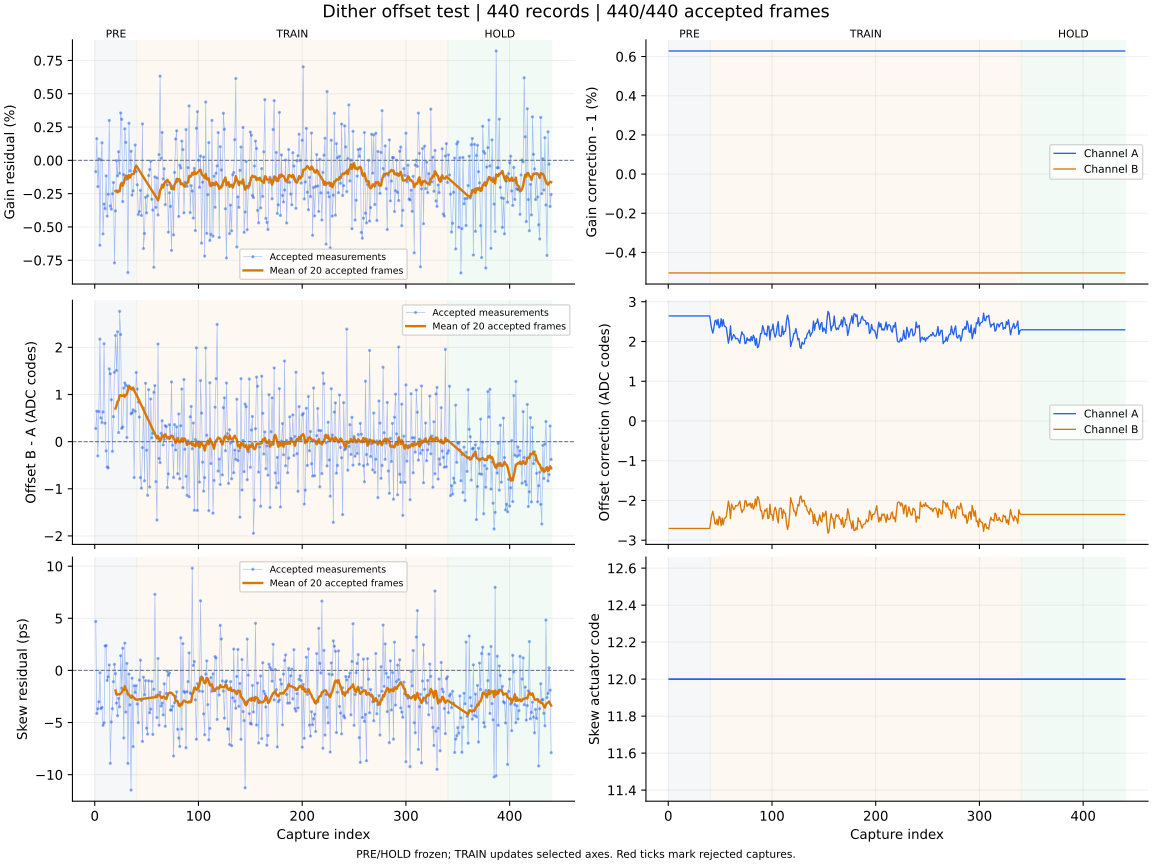

The file beside this chart, header and first rows:
capture, iteration, status, gain_error_ppm, offset_error_codes, skew_error_ps, gain_corr_a, gain_corr_b, offset_a_codes, offset_b_codes, actuator_code, skew_action, skew_step_codes, batch_used, batch_frames, batch_skew_ps, clipped_samples, n0, rotation, alignment_margin, phase, attempt
1, 700, ok, -851.0, 0.277, 4.7, 1.006, 0.995, 2.643, -2.705, 12, none, 0, 0, 0, , 0, -1, 0, 1062, pre, 0
2, 701, ok, 1625, 0.646, -4.13, 1.006, 0.995, 2.643, -2.705, 12, none, 0, 0, 0, , 0, -1, 0, 1077, pre, 1
3, 702, ok, -1968, -0.303, -3.68, 1.006, 0.995, 2.643, -2.705, 12, none, 0, 0, 0, , 0, -1, 0, 1111, pre, 2
4, 703, ok, 105.0, 0.638, -3.01, 1.006, 0.995, 2.643, -2.705, 12, none, 0, 0, 0, , 0, -1, 0, 1024, pre, 3
5, 704, ok, -6376, 2.176, -0.22, 1.006, 0.995, 2.643, -2.705, 12, none, 0, 0, 0, , 0, -1, 0, 987.3, pre, 4
6, 705, ok, 33.0, 0.503, -3.65, 1.006, 0.995, 2.643, -2.705, 12, none, 0, 0, 0, , 0, -1, 0, 1028, pre, 5
7, 706, ok, 1321, 0.405, -3.55, 1.006, 0.995, 2.643, -2.705, 12, none, 0, 0, 0, , 0, -1, 0, 1039, pre, 6
8, 707, ok, -5525, 0.631, -5.27, 1.006, 0.995, 2.643, -2.705, 12, none, 0, 0, 0, , 0, -1, 0, 1148, pre, 7
9, 708, ok, -3277, 2.077, -5.03, 1.006, 0.995, 2.643, -2.705, 12, none, 0, 0, 0, , 0, -1, 0, 941.1, pre, 8
10, 709, ok, -3623, 0.391, 2.34, 1.006, 0.995, 2.643, -2.705, 12, none, 0, 0, 0, , 0, -1, 0, 961.2, pre, 9
11, 710, ok, -1168, -0.196, 2.39, 1.006, 0.995, 2.643, -2.705, 12, none, 0, 0, 0, , 0, -1, 0, 1069, pre, 10
12, 711, ok, -4186, -0.537, -0.96, 1.006, 0.995, 2.643, -2.705, 12, none, 0, 0, 0, , 0, -1, 0, 1048, pre, 11
13, 712, ok, -2546, -0.557, -0.62, 1.006, 0.995, 2.643, -2.705, 12, none, 0, 0, 0, , 0, -1, 0, 1091, pre, 12
14, 713, ok, 3001, 1.544, 0.52, 1.006, 0.995, 2.643, -2.705, 12, none, 0, 0, 0, , 0, -1, 0, 1004, pre, 13
15, 714, ok, -3427, 1.439, -8.91, 1.006, 0.995, 2.643, -2.705, 12, none, 0, 0, 0, , 0, -1, 0, 1081, pre, 14
16, 715, ok, -3661, 0.888, -4.94, 1.006, 0.995, 2.643, -2.705, 12, none, 0, 0, 0, , 0, -1, 0, 1167, pre, 15
17, 716, ok, -2510, -0.204, -3.67, 1.006, 0.995, 2.643, -2.705, 12, none, 0, 0, 0, , 0, -1, 0, 1047, pre, 16
18, 717, ok, -1666, 0.53, -1.08, 1.006, 0.995, 2.643, -2.705, 12, none, 0, 0, 0, , 0, -1, 0, 973, pre, 17
19, 718, ok, -7697, 1.471, 0.58, 1.006, 0.995, 2.643, -2.705, 12, none, 0, 0, 0, , 0, -1, 0, 1092, pre, 18
20, 719, ok, -3795, 2.252, -0.31, 1.006, 0.995, 2.643, -2.705, 12, measure-only, 0, 20, 20, -1.92, 0, -1, 0, 1134, pre, 19
21, 720, ok, -28.0, 1.512, -3.13, 1.006, 0.995, 2.643, -2.705, 12, none, 0, 0, 0, , 0, -1, 0, 1113, pre, 20
22, 721, ok, -1161, 2.329, -4.34, 1.006, 0.995, 2.643, -2.705, 12, none, 0, 0, 0, , 0, -1, 0, 1148, pre, 21
23, 722, ok, 644.0, 0.193, -2.68, 1.006, 0.995, 2.643, -2.705, 12, none, 0, 0, 0, , 0, -1, 0, 921.9, pre, 22
24, 723, ok, -972.0, 2.764, -3.49, 1.006, 0.995, 2.643, -2.705, 12, none, 0, 0, 0, , 0, -1, 0, 1109, pre, 23
25, 724, ok, 3558, 2.272, 1.41, 1.006, 0.995, 2.643, -2.705, 12, none, 0, 0, 0, , 0, -1, 0, 1092, pre, 24
26, 725, ok, 3082, 0.281, -1.7, 1.006, 0.995, 2.643, -2.705, 12, none, 0, 0, 0, , 0, -1, 0, 1084, pre, 25
27, 726, ok, -3095, 0.311, 2.13, 1.006, 0.995, 2.643, -2.705, 12, none, 0, 0, 0, , 0, -1, 0, 1028, pre, 26
28, 727, ok, -1079, 1.137, -6.48, 1.006, 0.995, 2.643, -2.705, 12, none, 0, 0, 0, , 0, -1, 0, 963, pre, 27
29, 728, ok, 2365, 1.244, 2.62, 1.006, 0.995, 2.643, -2.705, 12, none, 0, 0, 0, , 0, -1, 0, 941.5, pre, 28
30, 729, ok, 1350, 1.195, -4.0, 1.006, 0.995, 2.643, -2.705, 12, none, 0, 0, 0, , 0, -1, 0, 1020, pre, 29
31, 730, ok, -1404, 0.087, 0.67, 1.006, 0.995, 2.643, -2.705, 12, none, 0, 0, 0, , 0, -1, 0, 952.3, pre, 30
32, 731, ok, -8420, 1.176, -8.92, 1.006, 0.995, 2.643, -2.705, 12, none, 0, 0, 0, , 0, -1, 0, 1069, pre, 31
33, 732, ok, 2784, 1.175, -0.35, 1.006, 0.995, 2.643, -2.705, 12, none, 0, 0, 0, , 0, -1, 0, 1067, pre, 32
34, 733, ok, -793.0, 1.146, -3.3, 1.006, 0.995, 2.643, -2.705, 12, none, 0, 0, 0, , 0, -1, 0, 1072, pre, 33
35, 734, ok, 681.0, 0.591, -11.48, 1.006, 0.995, 2.643, -2.705, 12, none, 0, 0, 0, , 0, -1, 0, 1090, pre, 34
36, 735, ok, -2609, 0.612, -0.74, 1.006, 0.995, 2.643, -2.705, 12, none, 0, 0, 0, , 0, -1, 0, 1089, pre, 35
37, 736, ok, -2288, 0.675, -7.31, 1.006, 0.995, 2.643, -2.705, 12, none, 0, 0, 0, , 0, -1, 0, 1117, pre, 36
38, 737, ok, -823.0, -0.761, -1.48, 1.006, 0.995, 2.643, -2.705, 12, none, 0, 0, 0, , 0, -1, 0, 1119, pre, 37
39, 738, ok, 1154, 0.644, -2.11, 1.006, 0.995, 2.643, -2.705, 12, none, 0, 0, 0, , 0, -1, 0, 1152, pre, 38
40, 739, ok, -831.0, 1.466, -1.47, 1.006, 0.995, 2.643, -2.705, 12, measure-only, 0, 20, 20, -2.81, 0, -1, 0, 1127, pre, 39
41, 740, ok, -1837, 1.115, -3.22, 1.006, 0.995, 2.449, -2.51, 12, none, 0, 0, 0, , 0, -1, 0, 926.2, train, 0
42, 741, ok, -4063, 0.842, -5.01, 1.006, 0.995, 2.302, -2.362, 12, none, 0, 0, 0, , 0, -1, 0, 1012, train, 1
43, 742, ok, -3845, 0.521, -0.93, 1.006, 0.995, 2.211, -2.27, 12, none, 0, 0, 0, , 0, -1, 0, 1079, train, 2
44, 743, ok, -2247, -0.762, 0.98, 1.006, 0.995, 2.344, -2.404, 12, none, 0, 0, 0, , 0, -1, 0, 1090, train, 3
45, 744, ok, -4141, -0.987, -2.88, 1.006, 0.995, 2.516, -2.577, 12, none, 0, 0, 0, , 0, -1, 0, 1126, train, 4
46, 745, ok, 2741, -0.127, -6.81, 1.006, 0.995, 2.538, -2.6, 12, none, 0, 0, 0, , 0, -1, 0, 1038, train, 5
47, 746, ok, -6622, 0.71, -0.65, 1.006, 0.995, 2.414, -2.475, 12, none, 0, 0, 0, , 0, -1, 0, 1051, train, 6
48, 747, ok, -5489, -0.831, -2.34, 1.006, 0.995, 2.559, -2.621, 12, none, 0, 0, 0, , 0, -1, 0, 1067, train, 7
49, 748, ok, -2777, 1.238, -0.98, 1.006, 0.995, 2.344, -2.404, 12, none, 0, 0, 0, , 0, -1, 0, 1112, train, 8
50, 749, ok, -3943, -0.182, -5.54, 1.006, 0.995, 2.375, -2.436, 12, none, 0, 0, 0, , 0, -1, 0, 1054, train, 9
51, 750, ok, -2660, -1.139, -6.11, 1.006, 0.995, 2.574, -2.636, 12, none, 0, 0, 0, , 0, -1, 0, 1111, train, 10
52, 751, ok, -1142, 1.103, -1.0, 1.006, 0.995, 2.382, -2.442, 12, none, 0, 0, 0, , 0, -1, 0, 956.8, train, 11
53, 752, ok, -687.0, -0.963, -4.06, 1.006, 0.995, 2.55, -2.611, 12, none, 0, 0, 0, , 0, -1, 0, 1086, train, 12
54, 753, ok, -69.0, 0.905, -3.71, 1.006, 0.995, 2.392, -2.452, 12, none, 0, 0, 0, , 0, -1, 0, 1030, train, 13
55, 754, ok, -2920, 0.078, -1.05, 1.006, 0.995, 2.379, -2.438, 12, none, 0, 0, 0, , 0, -1, 0, 1062, train, 14
56, 755, ok, -3728, 0.177, -6.14, 1.006, 0.995, 2.348, -2.407, 12, none, 0, 0, 0, , 0, -1, 0, 1028, train, 15
57, 756, ok, -8030, 1.047, -1.81, 1.006, 0.995, 2.165, -2.224, 12, none, 0, 0, 0, , 0, -1, 0, 1023, train, 16
58, 757, ok, -1244, 1.188, 7.3, 1.006, 0.995, 1.958, -2.015, 12, none, 0, 0, 0, , 0, -1, 0, 1148, train, 17
59, 758, ok, -3535, -0.849, -2.42, 1.006, 0.995, 2.106, -2.164, 12, none, 0, 0, 0, , 0, -1, 0, 1004, train, 18
60, 759, ok, -1321, -1.663, -4.52, 1.006, 0.995, 2.395, -2.456, 12, measure-only, 0, 20, 20, -2.54, 0, -1, 0, 1062, train, 19
... 380 more rows
